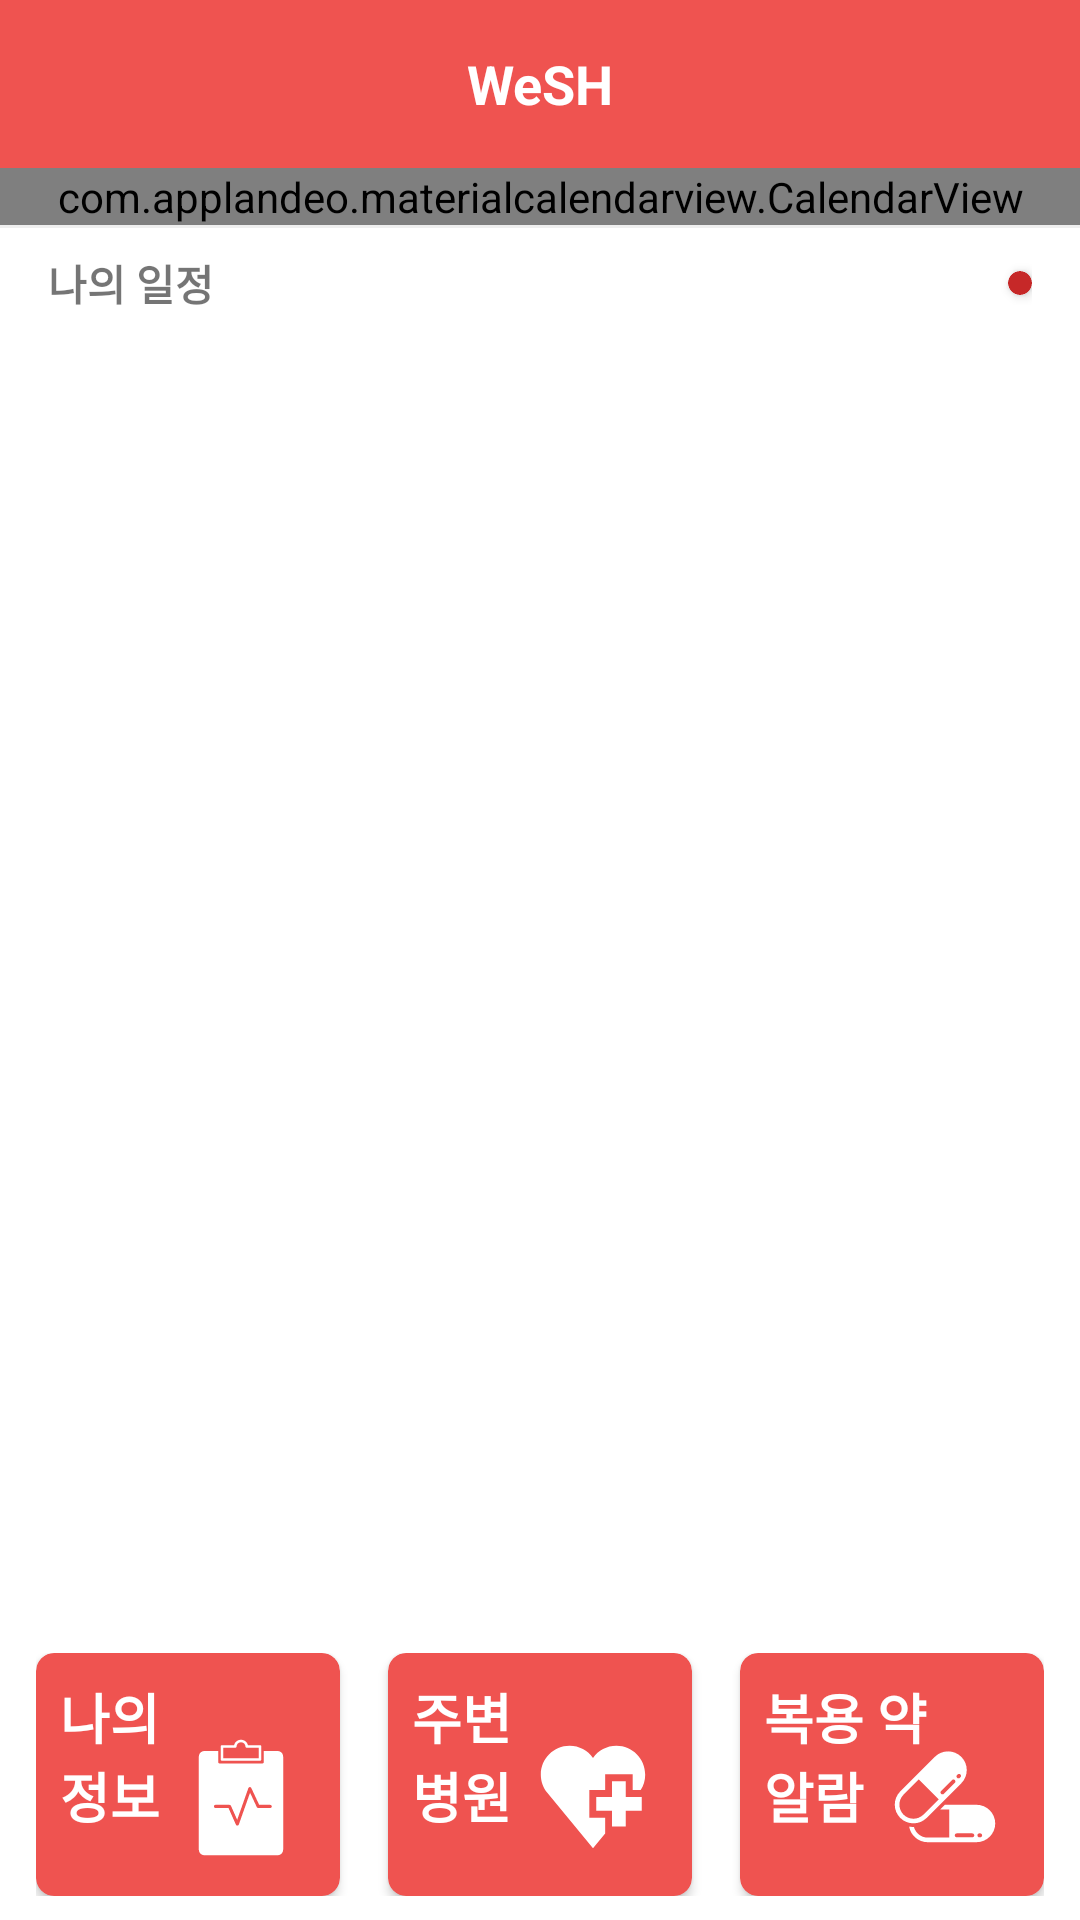

Reconstruct the res/layout file that produces this screen, plus the resources it refers to.
<!-- AndroidManifest.xml: application theme AppTheme -->
<!-- res/layout/activity_main.xml -->
<?xml version="1.0" encoding="utf-8"?>
<RelativeLayout xmlns:android="http://schemas.android.com/apk/res/android"
    xmlns:app="http://schemas.android.com/apk/res-auto"
    xmlns:tools="http://schemas.android.com/tools"
    android:layout_width="match_parent"
    android:layout_height="match_parent"
    android:background="@color/colorWhite"
    tools:context=".MainActivity">

    <LinearLayout
        android:orientation="vertical"
        android:layout_width="match_parent"
        android:layout_height="match_parent">

        <androidx.appcompat.widget.Toolbar
            android:id="@+id/toolbar"
            android:theme="@style/ToolbarTheme"
            android:background="?attr/colorPrimary"
            android:layout_width="match_parent"
            android:layout_height="wrap_content">

            <TextView
                android:text="@string/app_name"
                android:textColor="@color/colorWhite"
                android:textStyle="bold"
                android:textSize="18sp"
                android:layout_gravity="center"
                android:gravity="center"
                android:layout_width="wrap_content"
                android:layout_height="match_parent" />

        </androidx.appcompat.widget.Toolbar>

        <com.applandeo.materialcalendarview.CalendarView
            android:id="@+id/calendar_view"
            android:layout_width="match_parent"
            app:todayLabelColor="@color/colorPrimary"
            app:type="one_day_picker"
            app:headerColor="@color/colorWhite"
            app:eventsEnabled="true"
            app:selectionColor="@color/colorPrimary"
            app:abbreviationsBarColor="@color/colorLightGray"
            app:headerLabelColor="@color/colorBlack"
            android:layout_height="wrap_content">

        </com.applandeo.materialcalendarview.CalendarView>

        <View
            android:background="@color/colorLightGray"
            android:layout_width="match_parent"
            android:layout_height="1dp"/>

        <LinearLayout
            android:orientation="horizontal"
            android:paddingHorizontal="16dp"
            android:paddingVertical="8dp"
            android:gravity="center_vertical"
            android:layout_width="match_parent"
            android:layout_height="wrap_content">

            <TextView
                android:text="@string/main_my_task"
                android:textStyle="bold"
                android:layout_width="wrap_content"
                android:layout_height="wrap_content" />

            <View
                android:layout_weight="1"
                android:layout_width="0dp"
                android:layout_height="1dp"/>

            <androidx.cardview.widget.CardView
                android:clickable="true"
                android:onClick="clickAdd"
                app:cardBackgroundColor="@color/colorPrimaryDark"
                app:contentPadding="4dp"
                app:cardCornerRadius="31dp"
                android:layout_width="wrap_content"
                android:layout_height="wrap_content">

                <ImageView
                    android:src="@drawable/ic_add"
                    android:tint="@color/colorWhite"
                    android:layout_width="wrap_content"
                    android:layout_height="wrap_content" />

            </androidx.cardview.widget.CardView>

        </LinearLayout>


        <ListView
            android:id="@+id/list_view"
            android:layout_weight="1"
            android:dividerHeight="6dp"
            android:divider="@color/colorWhite"
            android:background="@color/colorWhite"
            android:paddingHorizontal="16dp"
            android:layout_width="match_parent"
            android:layout_height="wrap_content">
        </ListView>

        <LinearLayout
            android:orientation="horizontal"
            android:paddingHorizontal="12dp"
            android:paddingVertical="8dp"
            android:layout_width="match_parent"
            android:layout_height="wrap_content">

            <androidx.cardview.widget.CardView
                android:clickable="true"
                android:onClick="goToInfo"
                app:cardCornerRadius="6dp"
                app:contentPadding="8dp"
                app:cardBackgroundColor="@color/colorPrimary"
                android:layout_width="0dp"
                android:layout_weight="1"
                android:layout_height="wrap_content">

                <RelativeLayout
                    android:layout_width="wrap_content"
                    android:layout_height="wrap_content">

                    <TextView
                        android:text="@string/main_menu_1"
                        android:textSize="18sp"
                        android:textStyle="bold"
                        android:textColor="@color/colorWhite"
                        android:layout_width="wrap_content"
                        android:layout_height="wrap_content" />

                    <ImageView
                        android:layout_alignParentRight="true"
                        android:src="@drawable/ic_main_icon_1"
                        android:layout_marginTop="15dp"
                        android:layout_width="50dp"
                        android:layout_height="50dp" />

                </RelativeLayout>

            </androidx.cardview.widget.CardView>

            <androidx.cardview.widget.CardView
                app:cardCornerRadius="6dp"
                app:contentPadding="8dp"
                android:clickable="true"
                android:onClick="goToMap"
                android:layout_marginHorizontal="16dp"
                app:cardBackgroundColor="@color/colorPrimary"
                android:layout_width="0dp"
                android:layout_weight="1"
                android:layout_height="wrap_content">

                <RelativeLayout
                    android:layout_width="wrap_content"
                    android:layout_height="wrap_content">

                    <TextView
                        android:text="@string/main_menu_2"
                        android:textSize="18sp"
                        android:textStyle="bold"
                        android:textColor="@color/colorWhite"
                        android:layout_width="wrap_content"
                        android:layout_height="wrap_content" />

                    <ImageView
                        android:layout_alignParentRight="true"
                        android:layout_marginTop="15dp"
                        android:src="@drawable/ic_main_icon_2"
                        android:layout_width="50dp"
                        android:layout_height="50dp" />

                </RelativeLayout>

            </androidx.cardview.widget.CardView>

            <androidx.cardview.widget.CardView
                app:cardCornerRadius="6dp"
                app:contentPadding="8dp"
                app:cardBackgroundColor="@color/colorPrimary"
                android:clickable="true"
                android:onClick="goToAlarm"
                android:layout_width="0dp"
                android:layout_weight="1"
                android:layout_height="wrap_content">

                <RelativeLayout
                    android:layout_width="wrap_content"
                    android:layout_height="wrap_content">

                    <TextView
                        android:text="@string/main_menu_3"

                        android:textSize="18sp"
                        android:textStyle="bold"
                        android:textColor="@color/colorWhite"
                        android:layout_width="wrap_content"
                        android:layout_height="wrap_content" />

                    <ImageView
                        android:layout_alignParentRight="true"
                        android:layout_marginTop="15dp"
                        android:src="@drawable/ic_main_icon_3"
                        android:layout_width="50dp"
                        android:layout_height="50dp" />

                </RelativeLayout>

            </androidx.cardview.widget.CardView>

        </LinearLayout>

    </LinearLayout>

</RelativeLayout>
<!-- resources referenced by this layout -->
<resources>
  <color name="colorBlack">#2a2a2a</color>
  <color name="colorLightGray">#efefef</color>
  <color name="colorPrimary">#EF5350</color>
  <color name="colorPrimaryDark">#C62828</color>
  <color name="colorWhite">#ffffff</color>
  <!-- drawable ic_main_icon_1 (drawable) -->
  <vector xmlns:android="http://schemas.android.com/apk/res/android"
      android:width="30dp"
      android:height="30dp"
      android:viewportWidth="30"
      android:viewportHeight="30">
    <path
        android:pathData="M18.81,7.739h-7.62c-0.145,0 -0.263,-0.111 -0.263,-0.249V4.894c0,-0.137 0.118,-0.249 0.263,-0.249h2.422c0.124,-0.62 0.699,-1.091 1.388,-1.091c0.688,0 1.265,0.471 1.388,1.091h2.422c0.146,0 0.264,0.112 0.264,0.249V7.49C19.073,7.628 18.955,7.739 18.81,7.739zM11.453,7.241h7.094V5.144h-2.397c-0.146,0 -0.264,-0.112 -0.264,-0.25C15.887,4.43 15.489,4.052 15,4.052s-0.887,0.377 -0.887,0.841c0,0.138 -0.118,0.25 -0.263,0.25h-2.398L11.453,7.241L11.453,7.241z"
        android:fillColor="#FFFFFF"/>
    <path
        android:pathData="M22.332,5.81H19.57v2.185c0,0.163 -0.132,0.295 -0.295,0.295h-8.551c-0.163,0 -0.294,-0.133 -0.294,-0.295V5.81H7.667c-0.604,0 -1.095,0.49 -1.095,1.094v18.642c0,0.604 0.49,1.095 1.095,1.095h14.665c0.605,0 1.095,-0.49 1.095,-1.095V6.904C23.427,6.299 22.938,5.81 22.332,5.81zM20.839,17.199H18.44c-0.121,0 -0.231,-0.069 -0.282,-0.18l-1.345,-2.877l-2.248,6.369c-0.042,0.121 -0.155,0.203 -0.283,0.207c-0.005,0 -0.009,0 -0.013,0c-0.123,0 -0.235,-0.072 -0.286,-0.186l-1.481,-3.334H9.89c-0.172,0 -0.313,-0.141 -0.313,-0.313c0,-0.172 0.14,-0.313 0.313,-0.313h2.815c0.124,0 0.235,0.072 0.286,0.186l1.245,2.802l2.241,-6.348c0.042,-0.119 0.152,-0.202 0.279,-0.208c0.129,-0.014 0.244,0.065 0.299,0.181l1.584,3.389h2.199c0.172,0 0.313,0.14 0.313,0.313S21.011,17.199 20.839,17.199z"
        android:fillColor="#FFFFFF"/>
  </vector>
  <!-- drawable ic_main_icon_2 (drawable) -->
  <vector xmlns:android="http://schemas.android.com/apk/res/android"
      android:width="30dp"
      android:height="30dp"
      android:viewportWidth="30"
      android:viewportHeight="30">
    <path
        android:pathData="M21.562,11.834l-2.753,0l0,3.166l-3.166,0l0,2.752l3.166,0l0,3.166l2.753,0l0,-3.166l3.166,0l0,-2.752l-3.166,0z"
        android:fillColor="#FFFFFF"/>
    <path
        android:pathData="M14.266,13.624h3.167v-3.166h5.505v3.166h1.598c0.572,-0.918 0.903,-1.958 0.903,-3.099c0,-3.179 -2.576,-5.756 -5.754,-5.756c-1.932,0 -3.641,0.951 -4.684,2.411c-1.044,-1.46 -2.753,-2.411 -4.684,-2.411c-3.178,0 -5.755,2.577 -5.755,5.756c0,1.382 0.487,2.65 1.298,3.642l9.141,11.066l2.432,-2.945v-3.158h-3.167V13.624z"
        android:fillColor="#FFFFFF"/>
  </vector>
  <string name="app_name">WeSH</string>
  <string name="main_menu_1">나의\n정보</string>
  <string name="main_menu_2">주변\n병원</string>
  <string name="main_menu_3">복용 약\n알람</string>
  <string name="main_my_task">나의 일정</string>
  <style name="ToolbarTheme" parent="AppTheme">
          <item name="colorControlNormal">@color/colorWhite</item>
          <item name="titleTextColor">@color/colorWhite</item>
          <item name="android:textColorSecondary">@color/colorWhite</item>
          <item name="android:actionMenuTextColor">@color/colorWhite</item>
      </style>
  <style name="AppTheme" parent="Theme.AppCompat.Light.NoActionBar">
          
          <item name="colorPrimary">@color/colorPrimary</item>
          <item name="colorPrimaryDark">@color/colorPrimaryDark</item>
          <item name="colorAccent">@color/colorAccent</item>
      </style>
  <color name="colorAccent">#EF5350</color>
</resources>
